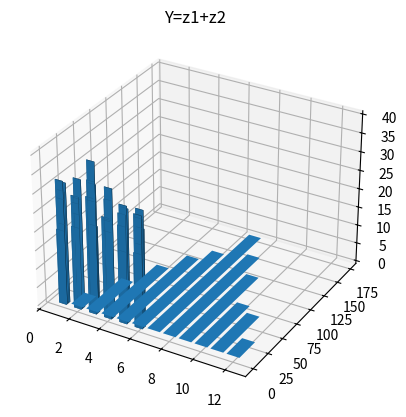

Write Python code to recreate this figure.
from scipy.stats import kurtosis
from scipy.stats import skew
import numpy as np
import matplotlib.pyplot as plt
np.random.seed(2)
z1=np.random.randint(low=1,high=7, size=1000)
z2=np.random.randint(low=1,high=7, size=1000)
print(z1)
print(z2)
#Code for 2d histogram found online at matplotlib page just changed values for the dices
fig = plt.figure()
ax = fig.add_subplot(111, projection='3d')
hist, xedges, yedges = np.histogram2d(z1, z2, bins=6, range=[[0.5, 6.5], [0.5, 6.5]])

xpos, ypos = np.meshgrid(xedges[:-1] + 0.25, yedges[:-1] + 0.25, indexing="ij")
xpos = xpos.ravel()
ypos = ypos.ravel()
zpos = 0

# Construct arrays with the dimensions for the 16 bars.
dx = dy = 0.5 * np.ones_like(zpos)
dz = hist.ravel()

ax.bar3d(xpos, ypos, zpos, dx, dy, dz, zsort='average')

plt.show()
y=z1+z2
plt.hist(y, bins=np.arange(2, 14), align="left", rwidth=0.9)
plt.title("Y=z1+z2")
plt.show()
